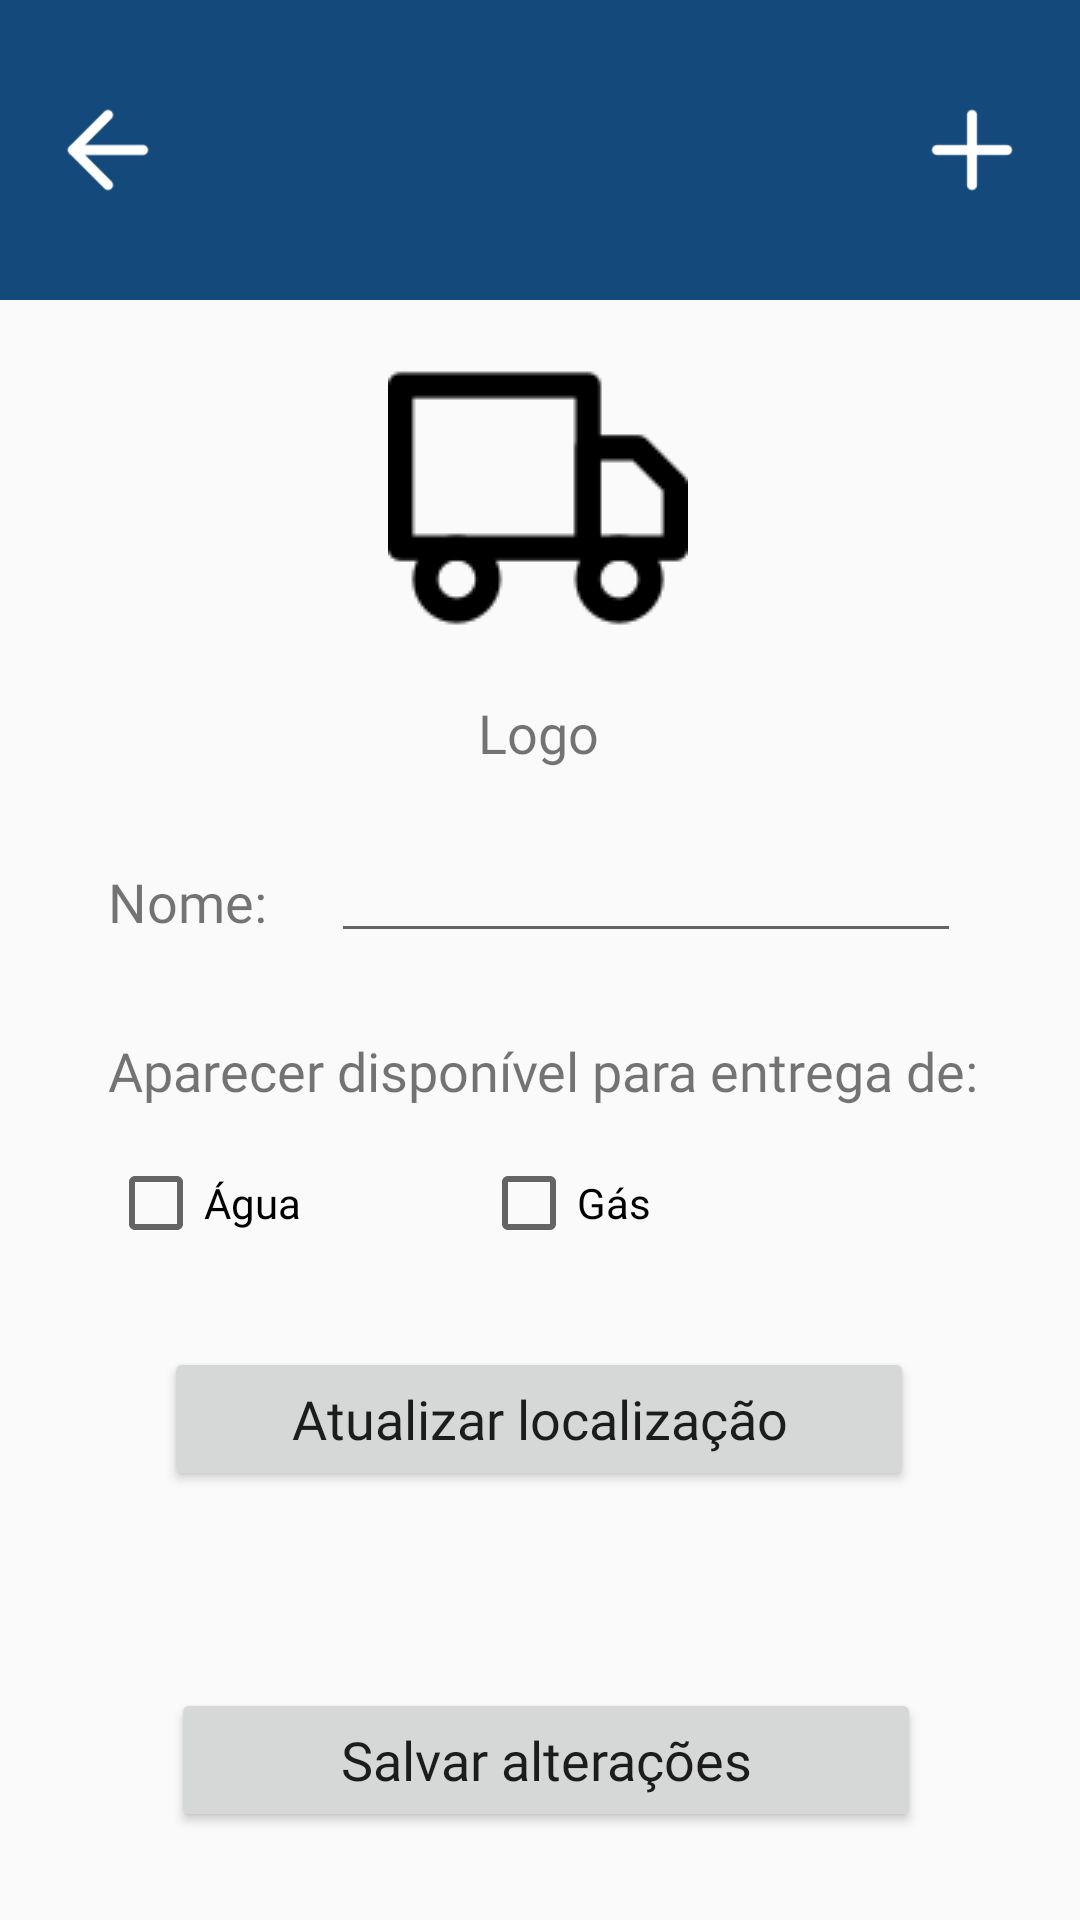

Write the Android layout XML for this screen, with the resource values it uses.
<!-- AndroidManifest.xml: application theme AppTheme -->
<!-- res/layout/provider_settings.xml -->
<?xml version="1.0" encoding="utf-8"?>
<androidx.constraintlayout.widget.ConstraintLayout
    xmlns:android="http://schemas.android.com/apk/res/android"
    xmlns:app="http://schemas.android.com/apk/res-auto"
    xmlns:tools="http://schemas.android.com/tools"
    android:layout_width="match_parent"
    android:layout_height="match_parent">

    <view
        android:id="@+id/v_titleBar6"
        class="androidx.appcompat.widget.ActionMenuView"
        android:layout_width="0dp"
        android:layout_height="100dp"
        android:background="#144A7B"
        app:layout_constraintEnd_toEndOf="parent"
        app:layout_constraintHorizontal_bias="1.0"
        app:layout_constraintStart_toStartOf="parent"
        app:layout_constraintTop_toTopOf="parent" />

    <ImageView
        android:id="@+id/btn_back"
        android:layout_width="40dp"
        android:layout_height="40dp"
        android:layout_marginStart="16dp"
        android:layout_marginLeft="16dp"
        android:contentDescription="@string/go_back"
        android:elevation="@android:dimen/app_icon_size"
        android:scaleType="centerInside"
        app:layout_constraintBottom_toBottomOf="@+id/v_titleBar6"
        app:layout_constraintStart_toStartOf="parent"
        app:layout_constraintTop_toTopOf="@+id/v_titleBar6"
        app:srcCompat="@drawable/arrowleft" />

    <TextView
        android:id="@+id/textView7"
        android:layout_width="wrap_content"
        android:layout_height="wrap_content"
        android:layout_marginStart="36dp"
        android:layout_marginLeft="36dp"
        android:layout_marginTop="32dp"
        android:fontFamily="@font/roboto"
        android:text="Nome:"
        android:textSize="18sp"
        app:layout_constraintStart_toStartOf="parent"
        app:layout_constraintTop_toBottomOf="@+id/textView8" />

    <ImageView
        android:id="@+id/imageView2"
        android:layout_width="40dp"
        android:layout_height="40dp"
        android:layout_marginEnd="16dp"
        android:layout_marginRight="16dp"
        app:layout_constraintBottom_toBottomOf="@+id/v_titleBar6"
        app:layout_constraintEnd_toEndOf="parent"
        app:layout_constraintTop_toTopOf="@+id/v_titleBar6"
        app:srcCompat="@drawable/plus" />

    <ImageView
        android:id="@+id/imageView4"
        android:layout_width="wrap_content"
        android:layout_height="wrap_content"
        android:layout_marginTop="16dp"
        app:layout_constraintEnd_toEndOf="parent"
        app:layout_constraintHorizontal_bias="0.498"
        app:layout_constraintStart_toStartOf="parent"
        app:layout_constraintTop_toBottomOf="@+id/v_titleBar6"
        app:srcCompat="@drawable/truck_black" />

    <TextView
        android:id="@+id/textView8"
        android:layout_width="wrap_content"
        android:layout_height="wrap_content"
        android:layout_marginTop="16dp"
        android:fontFamily="@font/roboto"
        android:text="Logo"
        android:textSize="18sp"
        app:layout_constraintEnd_toEndOf="parent"
        app:layout_constraintHorizontal_bias="0.498"
        app:layout_constraintStart_toStartOf="parent"
        app:layout_constraintTop_toBottomOf="@+id/imageView4" />

    <TextView
        android:id="@+id/textView9"
        android:layout_width="wrap_content"
        android:layout_height="wrap_content"
        android:layout_marginTop="32dp"
        android:fontFamily="@font/roboto"
        android:text="Aparecer disponível para entrega de:"
        android:textSize="18sp"
        app:layout_constraintStart_toStartOf="@+id/textView7"
        app:layout_constraintTop_toBottomOf="@+id/textView7" />

    <CheckBox
        android:id="@+id/cb_water"
        android:layout_width="wrap_content"
        android:layout_height="wrap_content"
        android:layout_marginTop="16dp"
        android:fontFamily="@font/roboto"
        android:text="Água"
        app:layout_constraintStart_toStartOf="@+id/textView9"
        app:layout_constraintTop_toBottomOf="@+id/textView9" />

    <CheckBox
        android:id="@+id/cb_gas"
        android:layout_width="wrap_content"
        android:layout_height="wrap_content"
        android:layout_marginStart="60dp"
        android:layout_marginLeft="60dp"
        android:layout_marginTop="16dp"
        android:text="Gás"
        app:layout_constraintStart_toEndOf="@+id/cb_water"
        app:layout_constraintTop_toBottomOf="@+id/textView9" />

    <Button
        android:id="@+id/btn_update_location"
        android:layout_width="250dp"
        android:layout_height="wrap_content"
        android:layout_marginTop="32dp"
        android:fontFamily="@font/roboto"
        android:text="Atualizar localização"
        android:textAllCaps="false"
        android:textSize="18sp"
        app:layout_constraintEnd_toEndOf="parent"
        app:layout_constraintHorizontal_bias="0.496"
        app:layout_constraintStart_toStartOf="parent"
        app:layout_constraintTop_toBottomOf="@+id/cb_gas" />

    <Button
        android:id="@+id/btn_save"
        android:layout_width="250dp"
        android:layout_height="wrap_content"
        android:layout_marginTop="36dp"
        android:fontFamily="@font/roboto"
        android:text="Salvar alterações"
        android:textAllCaps="false"
        android:textSize="18sp"
        app:layout_constraintBottom_toBottomOf="parent"
        app:layout_constraintEnd_toEndOf="parent"
        app:layout_constraintHorizontal_bias="0.517"
        app:layout_constraintStart_toStartOf="parent"
        app:layout_constraintTop_toBottomOf="@+id/btn_update_location" />

    <EditText
        android:id="@+id/et_provider_name"
        android:layout_width="wrap_content"
        android:layout_height="wrap_content"
        android:layout_marginStart="8dp"
        android:layout_marginLeft="8dp"
        android:layout_marginTop="20dp"
        android:ems="10"
        android:inputType="textPersonName"
        app:layout_constraintEnd_toEndOf="parent"
        app:layout_constraintHorizontal_bias="0.25"
        app:layout_constraintStart_toEndOf="@+id/textView7"
        app:layout_constraintTop_toBottomOf="@+id/textView8" />
</androidx.constraintlayout.widget.ConstraintLayout>
<!-- resources referenced by this layout -->
<resources>
  <!-- drawable arrowleft: png bitmap (drawable, 985 bytes) -->
  <!-- drawable plus: png bitmap (drawable, 908 bytes) -->
  <!-- drawable truck_black: png bitmap (drawable, 1786 bytes) -->
  <string name="go_back">Voltar</string>
  <style name="AppTheme" parent="Theme.AppCompat.Light.NoActionBar">
          
          <item name="colorPrimary">@color/colorPrimary</item>
          <item name="colorPrimaryDark">@color/colorPrimaryDark</item>
          <item name="colorAccent">@color/colorAccent</item>
      </style>
  <color name="colorPrimary">#4B9FEB</color>
  <color name="colorPrimaryDark">#1D62A1</color>
  <color name="colorAccent">#EB6963</color>
</resources>
